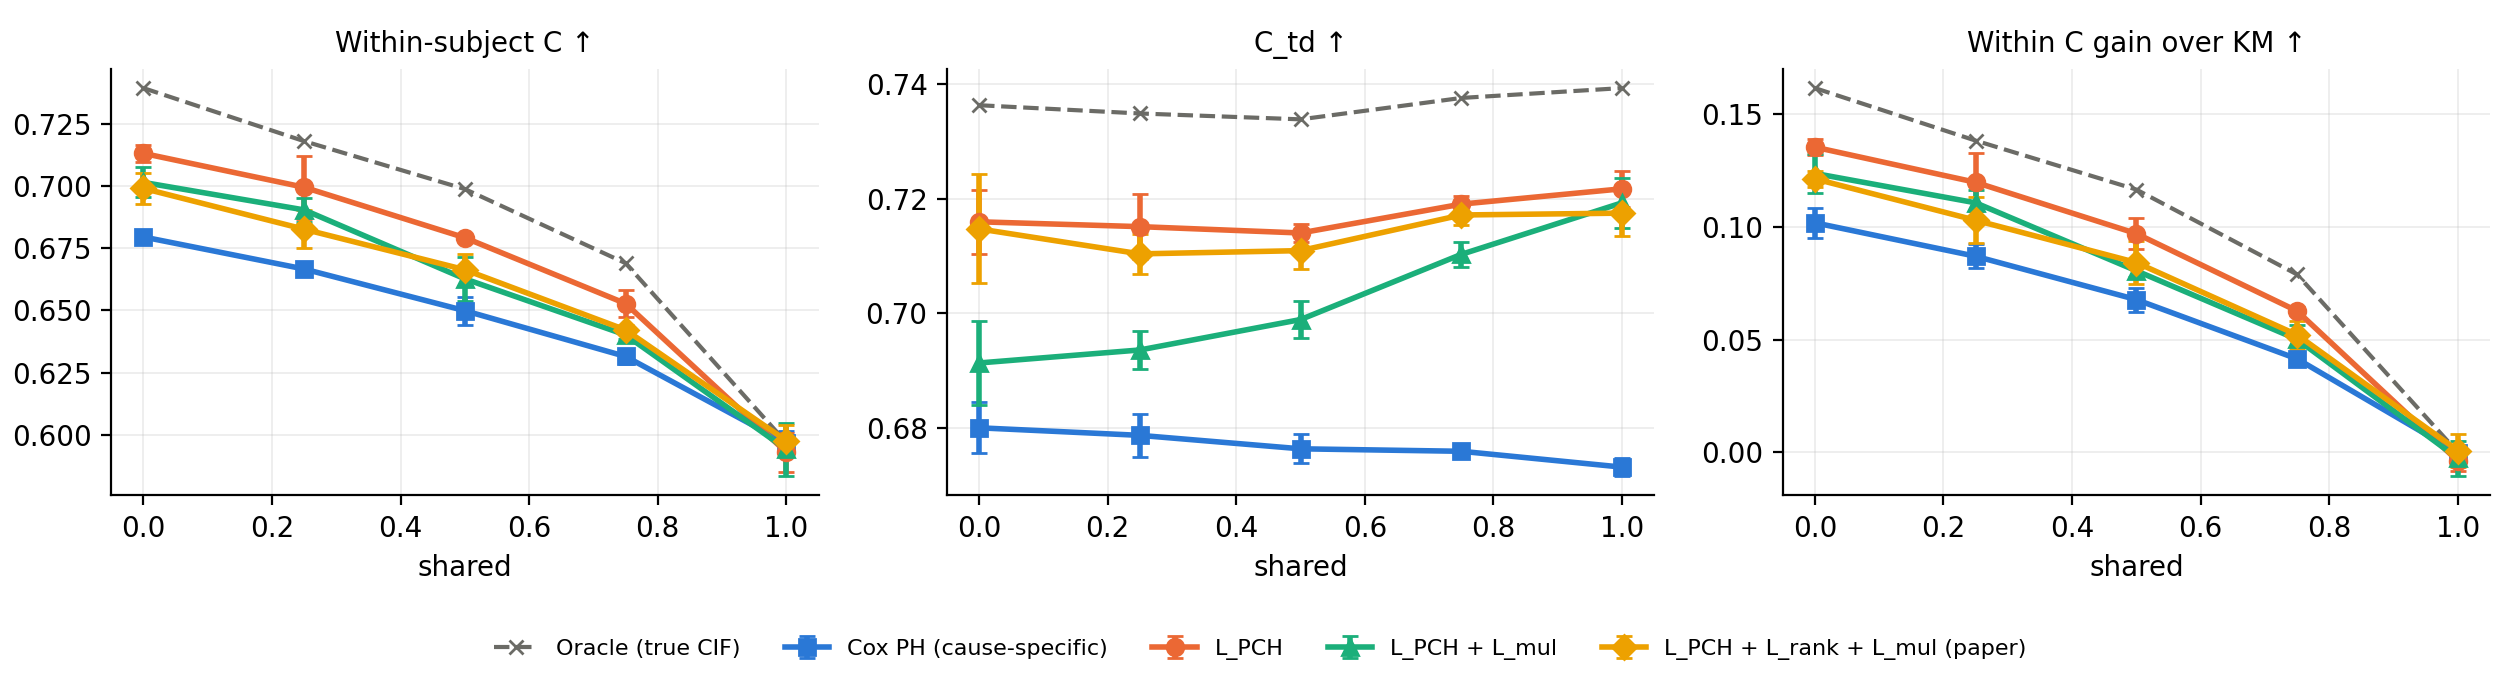

The file beside this chart, header and first rows:
, , within_ctd, within_ctd, ctd_weighted_avg, ctd_weighted_avg, within_ctd_gain, within_ctd_gain
, , mean, std, mean, std, mean, std
value, label, , , , , , 
0.0, Cox PH (cause-specific), 0.6795, 0.0025, 0.6801, 0.0045, 0.1019, 0.0067
0.0, L_PCH, 0.7131, 0.0035, 0.716, 0.0056, 0.1355, 0.0036
0.0, L_PCH + L_mul, 0.7014, 0.0061, 0.6914, 0.0073, 0.1238, 0.0086
0.0, L_PCH + L_rank + L_mul (paper), 0.699, 0.0063, 0.7147, 0.0095, 0.1214, 0.0037
0.0, Oracle (true CIF), 0.7393, 0.0065, 0.7363, 0.008, 0.1617, 0.0088
0.25, Cox PH (cause-specific), 0.6666, 0.0026, 0.6788, 0.0037, 0.087, 0.0054
0.25, L_PCH, 0.6995, 0.0127, 0.7151, 0.0057, 0.1199, 0.0128
0.25, L_PCH + L_mul, 0.6904, 0.0047, 0.6936, 0.0033, 0.1108, 0.0057
0.25, L_PCH + L_rank + L_mul (paper), 0.6826, 0.0076, 0.7104, 0.0035, 0.103, 0.0102
0.25, Oracle (true CIF), 0.718, 0.005, 0.7349, 0.0053, 0.1384, 0.0085
0.5, Cox PH (cause-specific), 0.6499, 0.0056, 0.6764, 0.0025, 0.0678, 0.0053
0.5, L_PCH, 0.6792, 0.0008, 0.714, 0.0015, 0.0971, 0.007
0.5, L_PCH + L_mul, 0.6627, 0.0087, 0.6989, 0.0033, 0.0806, 0.0026
0.5, L_PCH + L_rank + L_mul (paper), 0.6663, 0.0064, 0.711, 0.0032, 0.0842, 0.0096
0.5, Oracle (true CIF), 0.6987, 0.0073, 0.7338, 0.004, 0.1167, 0.0111
0.75, Cox PH (cause-specific), 0.6315, 0.0031, 0.676, 0.0011, 0.0415, 0.0031
0.75, L_PCH, 0.6527, 0.0054, 0.7191, 0.0014, 0.0627, 0.0018
0.75, L_PCH + L_mul, 0.6401, 0.0018, 0.7103, 0.0022, 0.0501, 0.0064
0.75, L_PCH + L_rank + L_mul (paper), 0.6422, 0.0018, 0.7172, 0.0017, 0.0522, 0.0061
0.75, Oracle (true CIF), 0.669, 0.0059, 0.7376, 0.0024, 0.079, 0.0062
1.0, Cox PH (cause-specific), 0.5966, 0.0049, 0.6732, 0.0016, -0.0003, 0.0026
1.0, L_PCH, 0.593, 0.0078, 0.7217, 0.0031, -0.0039, 0.0045
1.0, L_PCH + L_mul, 0.5942, 0.0108, 0.7193, 0.0044, -0.0027, 0.0079
1.0, L_PCH + L_rank + L_mul (paper), 0.5976, 0.0063, 0.7175, 0.0039, 0.0008, 0.0072
1.0, Oracle (true CIF), 0.5969, 0.0039, 0.7393, 0.0027, 0.0, 0.0002
